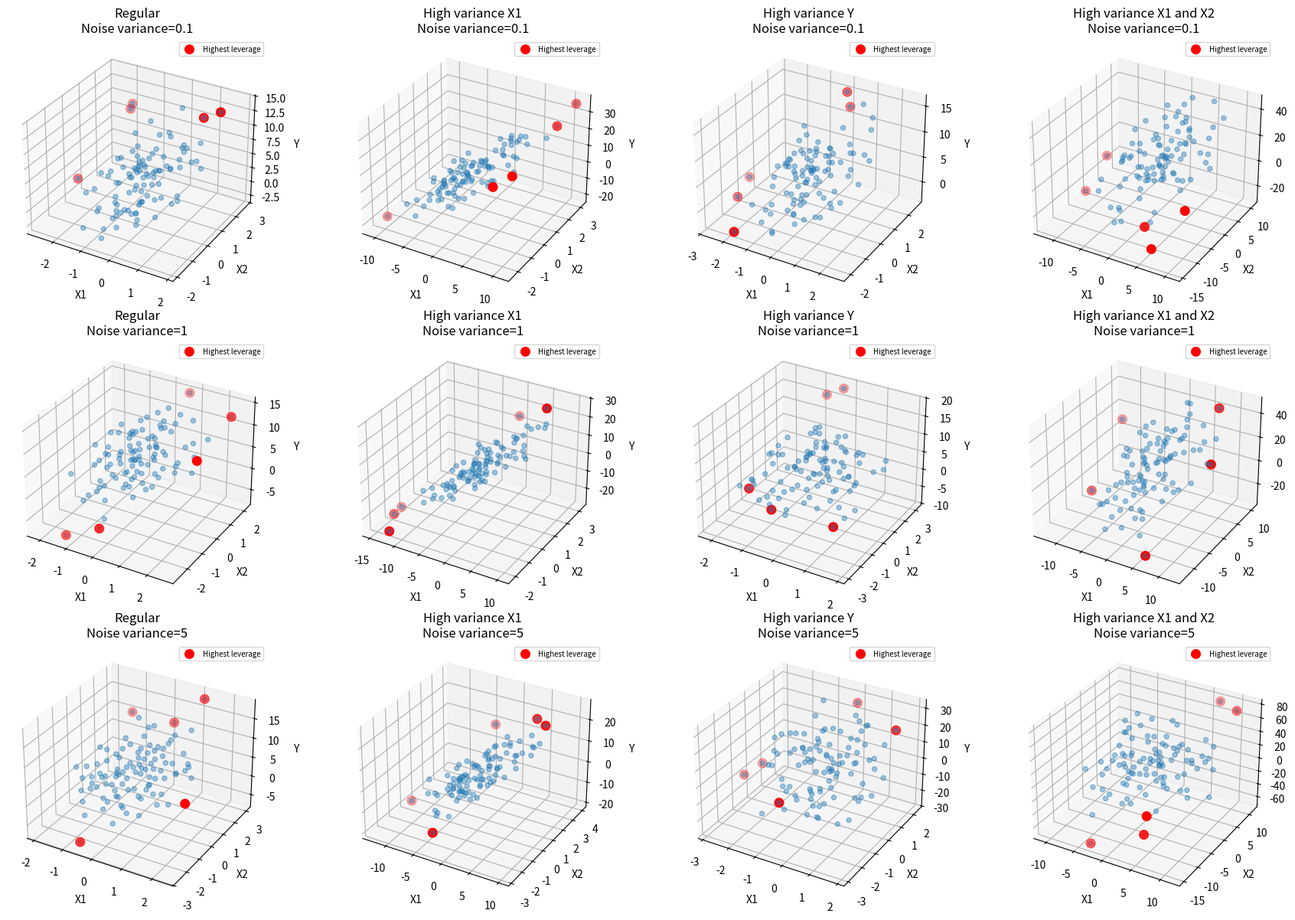

This chart was generated by the following Python code:
import numpy as np
import matplotlib.pyplot as plt
from mpl_toolkits.mplot3d import Axes3D

np.random.seed(42)

n = 100
a, b, c = 2, 3, 5
mu = 0

noise_variances = [0.1, 1, 5]

def generate_data_2d(sigma2):

    # Regular
    x1 = np.random.normal(0, 1, n)
    x2 = np.random.normal(0, 1, n)
    y = a*x1 + b*x2 + c + np.random.normal(mu, np.sqrt(sigma2), n)
    regular = (x1, x2, y)

    # High variance on X1
    x1 = np.random.normal(0, 5, n)
    x2 = np.random.normal(0, 1, n)
    y = a*x1 + b*x2 + c + np.random.normal(mu, np.sqrt(sigma2), n)
    high_x1 = (x1, x2, y)

    # High variance on Y
    x1 = np.random.normal(0, 1, n)
    x2 = np.random.normal(0, 1, n)
    y = a*x1 + b*x2 + c + np.random.normal(mu, 5 * np.sqrt(sigma2), n)
    high_y = (x1, x2, y)

    # High variance on both X variables
    x1 = np.random.normal(0, 5, n)
    x2 = np.random.normal(0, 5, n)
    y = a*x1 + b*x2 + c + np.random.normal(mu, 5 * np.sqrt(sigma2), n)
    high_both = (x1, x2, y)

    return [
        (regular, "Regular"),
        (high_x1, "High variance X1"),
        (high_y, "High variance Y"),
        (high_both, "High variance X1 and X2")
    ]


def calculate_leverage_2d(x1, x2):

    X = np.column_stack([
        np.ones(len(x1)),
        x1,
        x2
    ])

    H = X @ np.linalg.pinv(X.T @ X) @ X.T

    return np.diag(H)


fig = plt.figure(figsize=(18, 12))

for row, sigma2 in enumerate(noise_variances):

    datasets = generate_data_2d(sigma2)

    for col, (data, title) in enumerate(datasets):

        x1, x2, y = data

        leverage = calculate_leverage_2d(x1, x2)

        highest = np.argsort(leverage)[-5:]

        ax = fig.add_subplot(
            len(noise_variances),
            4,
            row*4 + col + 1,
            projection="3d"
        )

        ax.scatter(x1, x2, y, alpha=0.4)

        ax.scatter(
            x1[highest],
            x2[highest],
            y[highest],
            color="red",
            s=70,
            label="Highest leverage"
        )

        ax.set_title(
            f"{title}\nNoise variance={sigma2}"
        )

        ax.set_xlabel("X1")
        ax.set_ylabel("X2")
        ax.set_zlabel("Y")

        ax.legend(fontsize=7)

plt.tight_layout()
plt.show()
